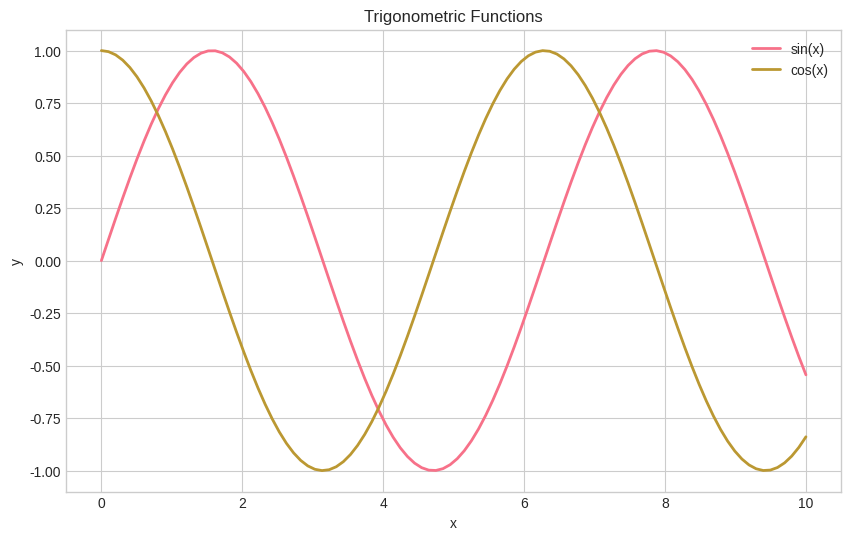
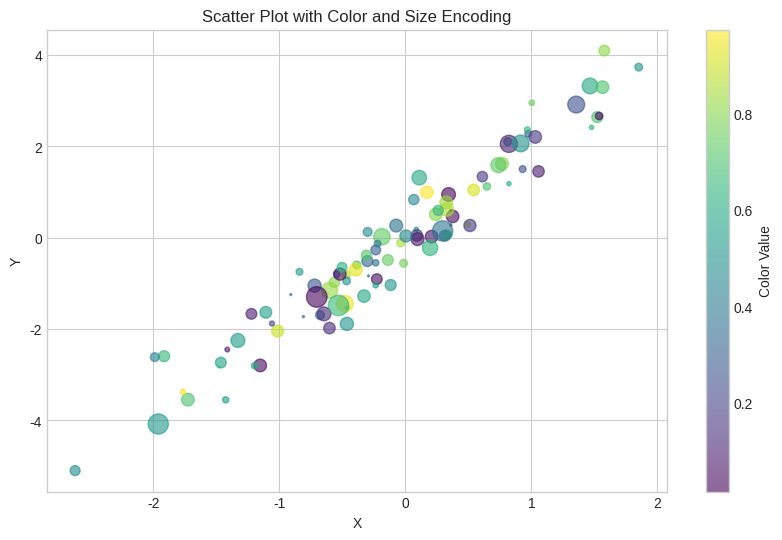
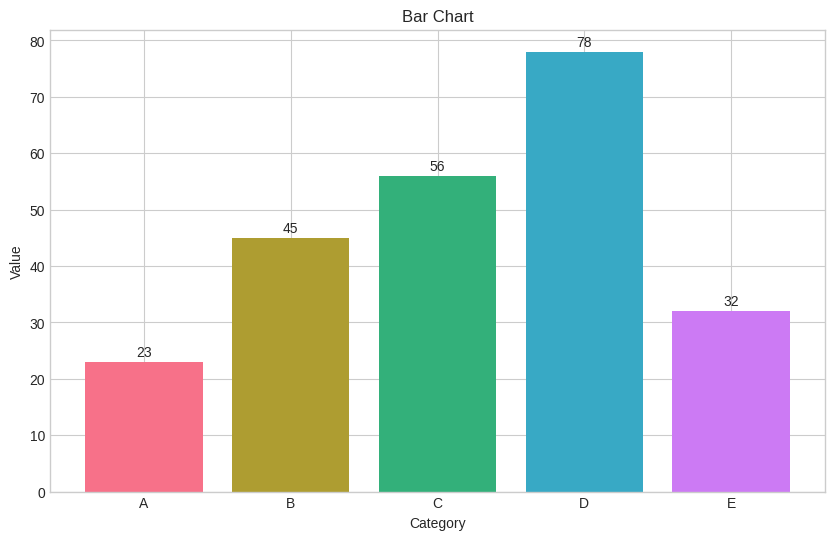
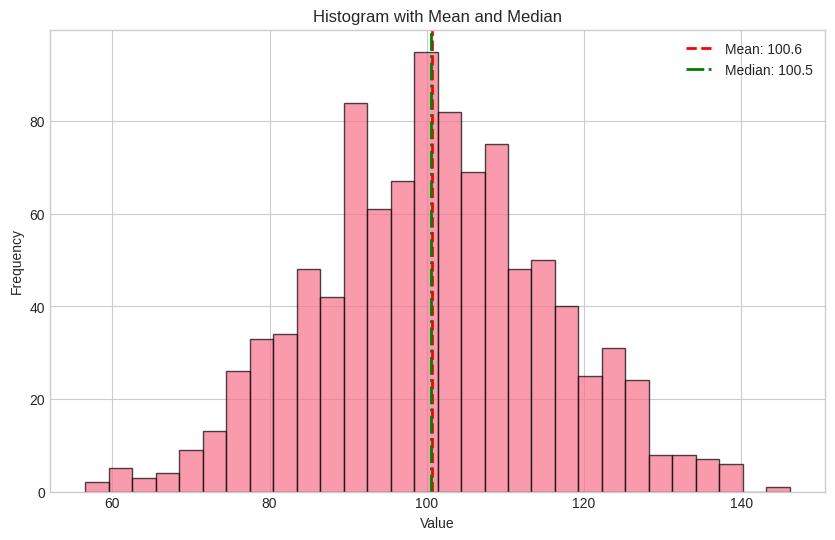
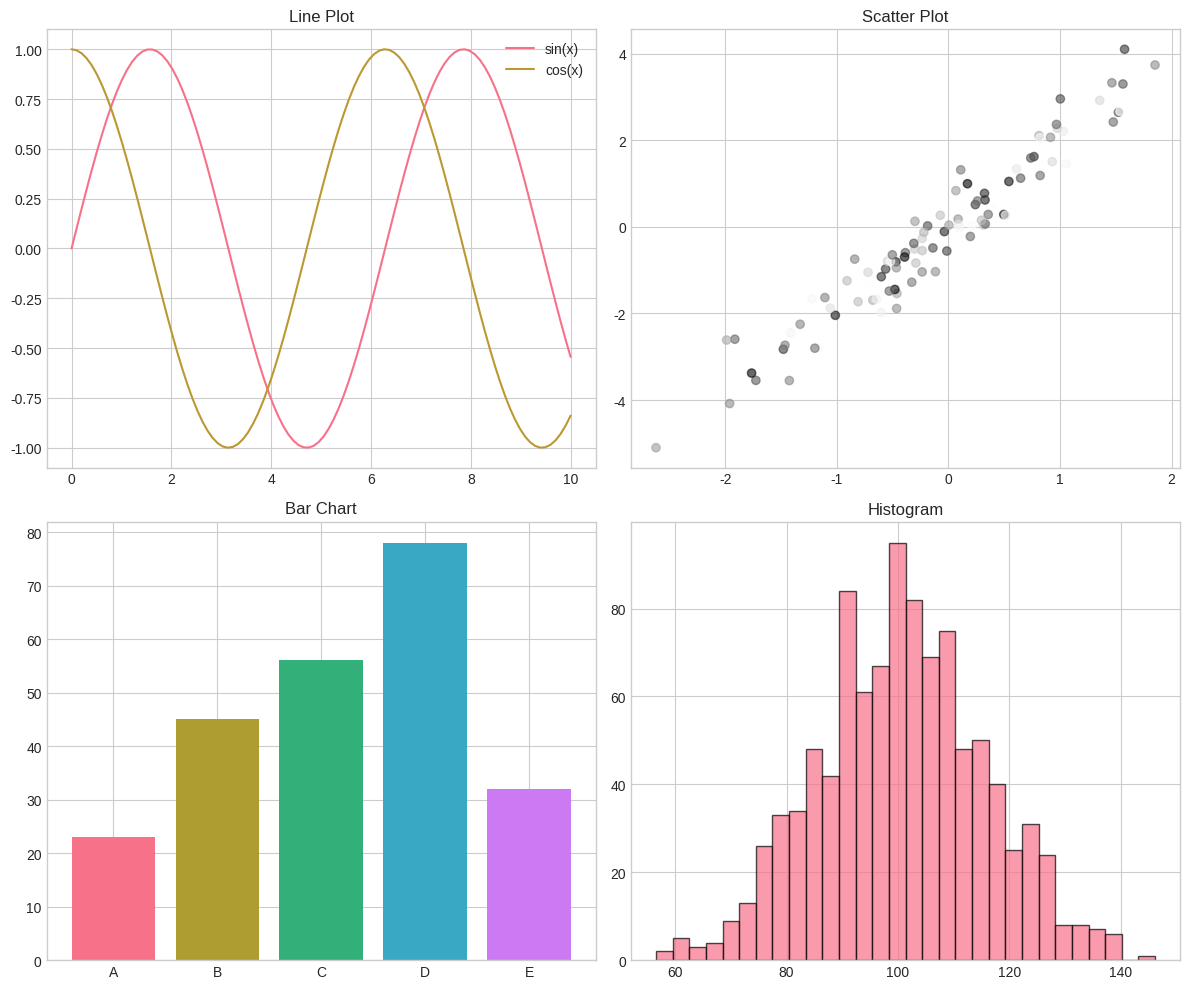
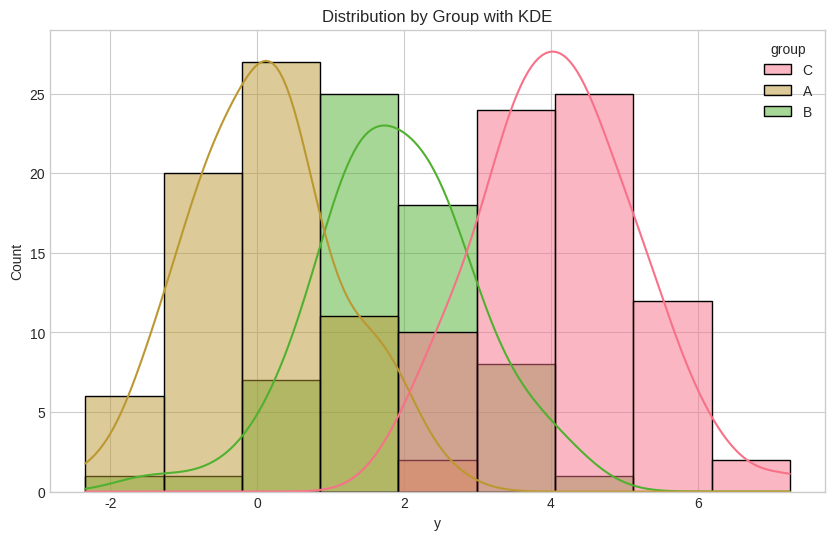
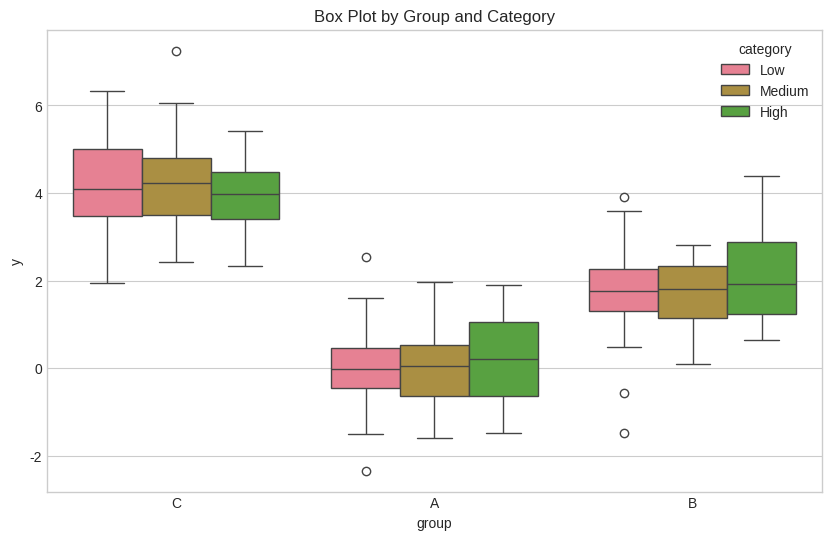
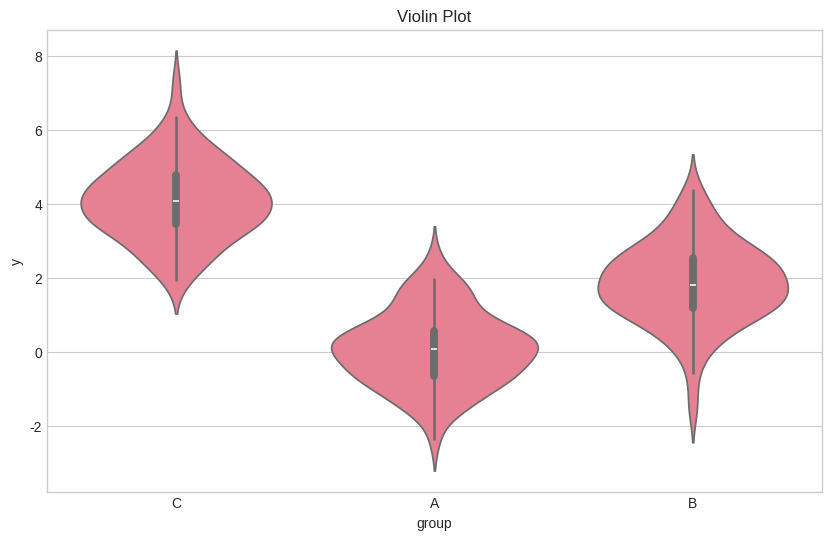
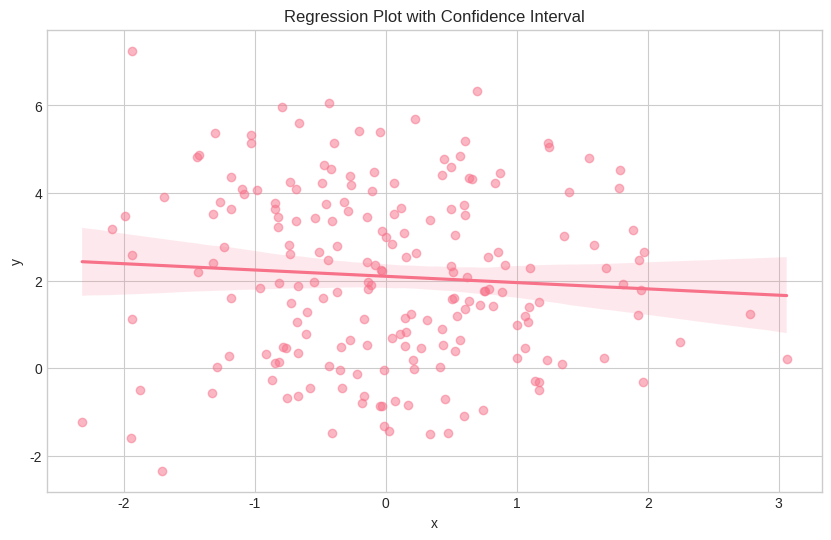
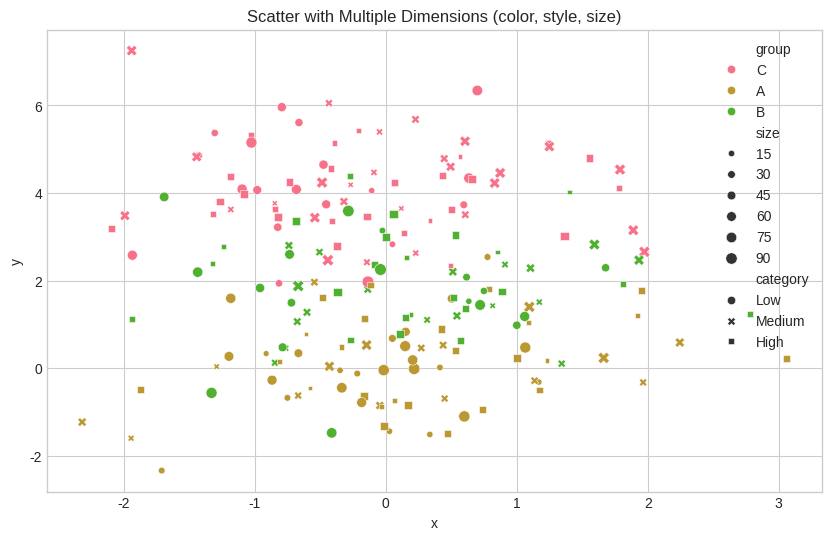
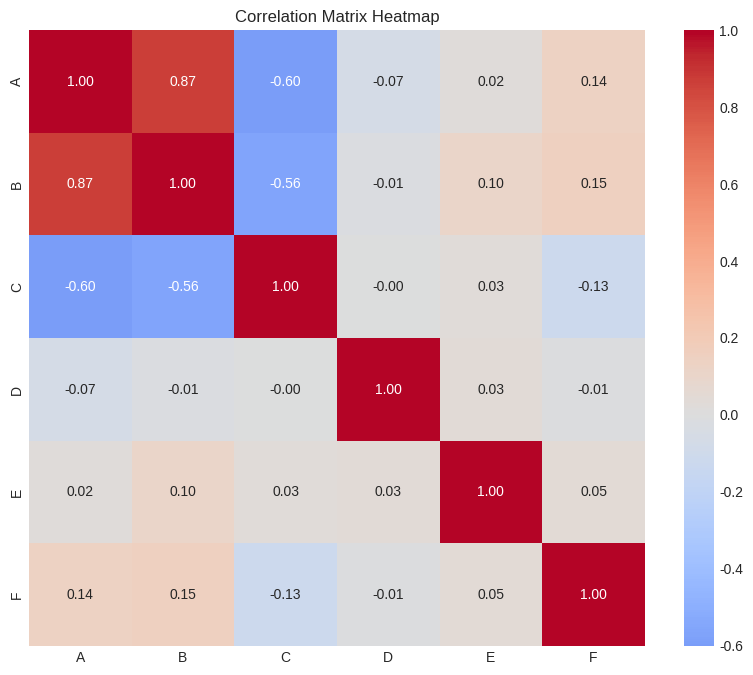
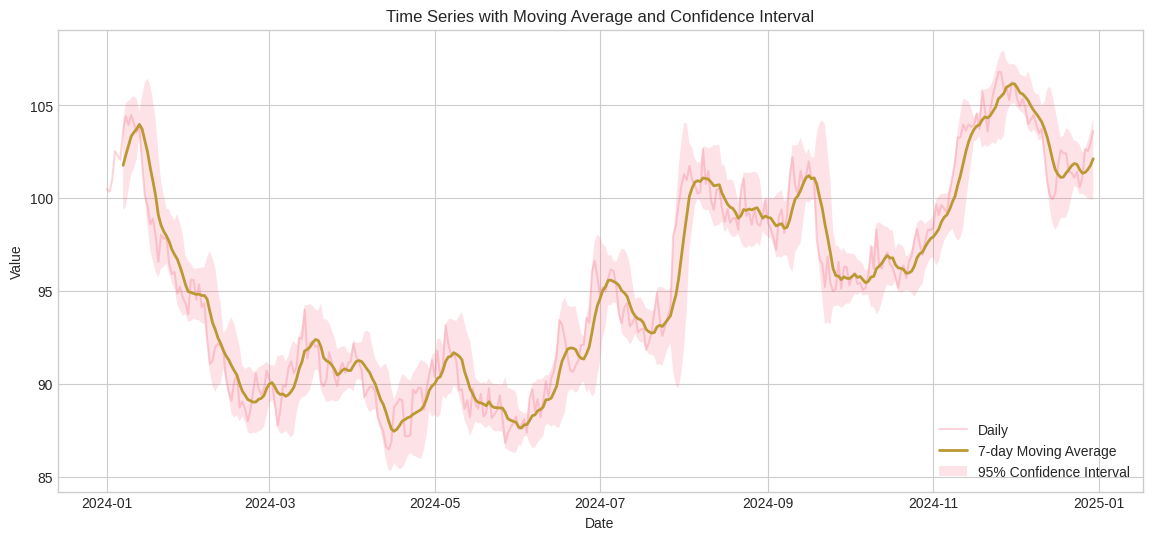
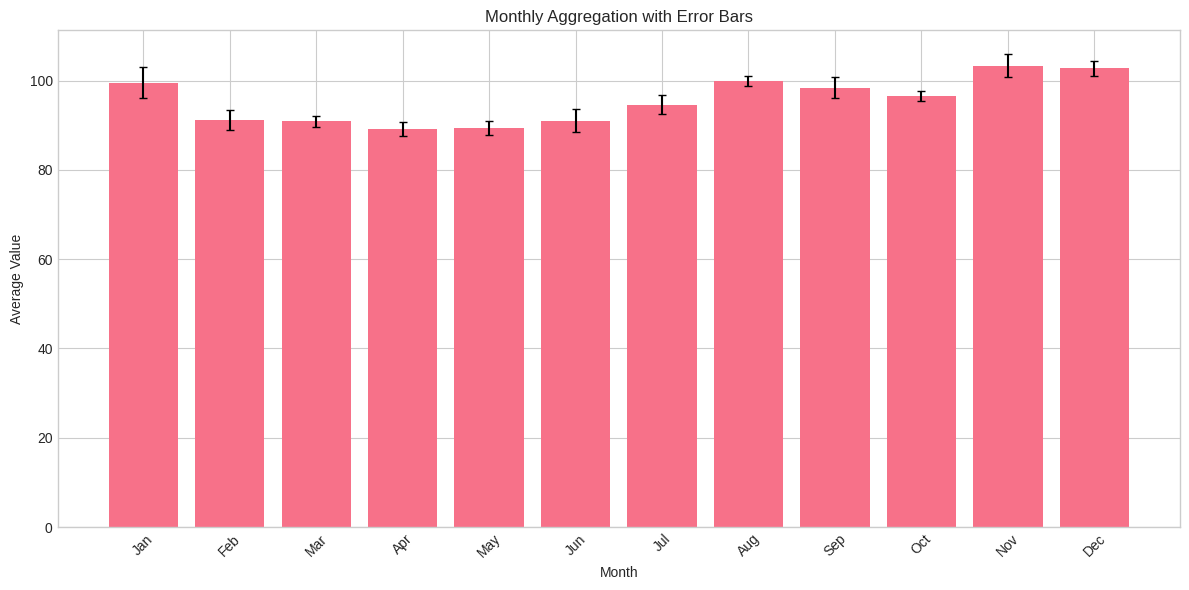

Here is the Python script that generated these plots, in order:
import numpy as np
import pandas as pd
import matplotlib.pyplot as plt
import seaborn as sns

# Set style for better looking plots
plt.style.use("seaborn-v0_8-whitegrid")
sns.set_palette("husl")

# Display plots inline in notebook
%matplotlib inline

x = np.linspace(0, 10, 100)

fig, ax = plt.subplots(figsize=(10, 6))
ax.plot(x, np.sin(x), label="sin(x)", linewidth=2)
ax.plot(x, np.cos(x), label="cos(x)", linewidth=2)
ax.set_xlabel("x")
ax.set_ylabel("y")
ax.set_title("Trigonometric Functions")
ax.legend()
plt.show()

np.random.seed(42)
x_scatter = np.random.randn(100)
y_scatter = 2 * x_scatter + np.random.randn(100) * 0.5
colors = np.random.rand(100)
sizes = np.abs(np.random.randn(100)) * 100

fig, ax = plt.subplots(figsize=(10, 6))
scatter = ax.scatter(x_scatter, y_scatter, c=colors, s=sizes, alpha=0.6, cmap="viridis")
ax.set_xlabel("X")
ax.set_ylabel("Y")
ax.set_title("Scatter Plot with Color and Size Encoding")
plt.colorbar(scatter, ax=ax, label="Color Value")
plt.show()

categories = ["A", "B", "C", "D", "E"]
values = [23, 45, 56, 78, 32]

fig, ax = plt.subplots(figsize=(10, 6))
bars = ax.bar(categories, values, color=sns.color_palette("husl", 5))
ax.set_xlabel("Category")
ax.set_ylabel("Value")
ax.set_title("Bar Chart")

# Add value labels on bars
for bar, val in zip(bars, values):
    ax.text(bar.get_x() + bar.get_width()/2, bar.get_height() + 1, str(val), ha="center")

plt.show()

data = np.random.normal(100, 15, 1000)

fig, ax = plt.subplots(figsize=(10, 6))
ax.hist(data, bins=30, edgecolor="black", alpha=0.7)
ax.axvline(np.mean(data), color="red", linestyle="--", linewidth=2, label=f"Mean: {np.mean(data):.1f}")
ax.axvline(np.median(data), color="green", linestyle="-.", linewidth=2, label=f"Median: {np.median(data):.1f}")
ax.set_xlabel("Value")
ax.set_ylabel("Frequency")
ax.set_title("Histogram with Mean and Median")
ax.legend()
plt.show()

fig, axes = plt.subplots(2, 2, figsize=(12, 10))

# Plot 1: Line
x = np.linspace(0, 10, 100)
axes[0, 0].plot(x, np.sin(x), label="sin(x)")
axes[0, 0].plot(x, np.cos(x), label="cos(x)")
axes[0, 0].set_title("Line Plot")
axes[0, 0].legend()

# Plot 2: Scatter
axes[0, 1].scatter(x_scatter, y_scatter, c=colors, alpha=0.6)
axes[0, 1].set_title("Scatter Plot")

# Plot 3: Bar
axes[1, 0].bar(categories, values, color=sns.color_palette("husl", 5))
axes[1, 0].set_title("Bar Chart")

# Plot 4: Histogram
axes[1, 1].hist(data, bins=30, edgecolor="black", alpha=0.7)
axes[1, 1].set_title("Histogram")

plt.tight_layout()
plt.show()

# Create sample dataset
np.random.seed(42)
n = 200
df = pd.DataFrame({
    "group": np.random.choice(["A", "B", "C"], n),
    "x": np.random.randn(n),
    "y": np.random.randn(n),
    "size": np.random.randint(10, 100, n),
    "category": np.random.choice(["Low", "Medium", "High"], n),
})
df["y"] = df["y"] + df["group"].map({"A": 0, "B": 2, "C": 4})
df.head()

fig, ax = plt.subplots(figsize=(10, 6))
sns.histplot(data=df, x="y", hue="group", kde=True, ax=ax)
ax.set_title("Distribution by Group with KDE")
plt.show()

fig, ax = plt.subplots(figsize=(10, 6))
sns.boxplot(data=df, x="group", y="y", hue="category", ax=ax)
ax.set_title("Box Plot by Group and Category")
plt.show()

fig, ax = plt.subplots(figsize=(10, 6))
sns.violinplot(data=df, x="group", y="y", ax=ax)
ax.set_title("Violin Plot")
plt.show()

fig, ax = plt.subplots(figsize=(10, 6))
sns.regplot(data=df, x="x", y="y", ax=ax, scatter_kws={"alpha": 0.5})
ax.set_title("Regression Plot with Confidence Interval")
plt.show()

fig, ax = plt.subplots(figsize=(10, 6))
sns.scatterplot(data=df, x="x", y="y", hue="group", style="category", size="size", ax=ax)
ax.set_title("Scatter with Multiple Dimensions (color, style, size)")
plt.show()

# Create correlation data
np.random.seed(42)
corr_data = pd.DataFrame(np.random.randn(100, 6), columns=["A", "B", "C", "D", "E", "F"])
corr_data["B"] = corr_data["A"] * 0.7 + np.random.randn(100) * 0.3
corr_data["C"] = corr_data["A"] * -0.5 + np.random.randn(100) * 0.5

corr_matrix = corr_data.corr()
corr_matrix

fig, ax = plt.subplots(figsize=(10, 8))
sns.heatmap(
    corr_matrix,
    annot=True,
    fmt=".2f",
    cmap="coolwarm",
    center=0,
    ax=ax,
    square=True,
)
ax.set_title("Correlation Matrix Heatmap")
plt.show()

# Create time series data
np.random.seed(42)
dates = pd.date_range("2024-01-01", periods=365, freq="D")
ts_data = pd.DataFrame({
    "date": dates,
    "value": np.cumsum(np.random.randn(365)) + 100,
})
ts_data.set_index("date", inplace=True)
ts_data.head()

rolling_mean = ts_data["value"].rolling(window=7).mean()
rolling_std = ts_data["value"].rolling(window=7).std()

fig, ax = plt.subplots(figsize=(14, 6))
ax.plot(ts_data.index, ts_data["value"], alpha=0.3, label="Daily")
ax.plot(rolling_mean.index, rolling_mean.values, linewidth=2, label="7-day Moving Average")
ax.fill_between(
    rolling_mean.index,
    rolling_mean - 2 * rolling_std,
    rolling_mean + 2 * rolling_std,
    alpha=0.2,
    label="95% Confidence Interval",
)
ax.set_xlabel("Date")
ax.set_ylabel("Value")
ax.set_title("Time Series with Moving Average and Confidence Interval")
ax.legend()
plt.show()

monthly = ts_data.resample("ME")["value"].agg(["mean", "std"])

fig, ax = plt.subplots(figsize=(12, 6))
ax.bar(range(len(monthly)), monthly["mean"], yerr=monthly["std"], capsize=3)
ax.set_xticks(range(len(monthly)))
ax.set_xticklabels([d.strftime("%b") for d in monthly.index], rotation=45)
ax.set_xlabel("Month")
ax.set_ylabel("Average Value")
ax.set_title("Monthly Aggregation with Error Bars")
plt.tight_layout()
plt.show()